Run: headless pygame with SDL's dummy video driver; simulated clock (each Clock.tick advances the game by its frame time, no real sleeping); random seed 0; keys injected as events and as key.get_pressed() state; no mouse input.
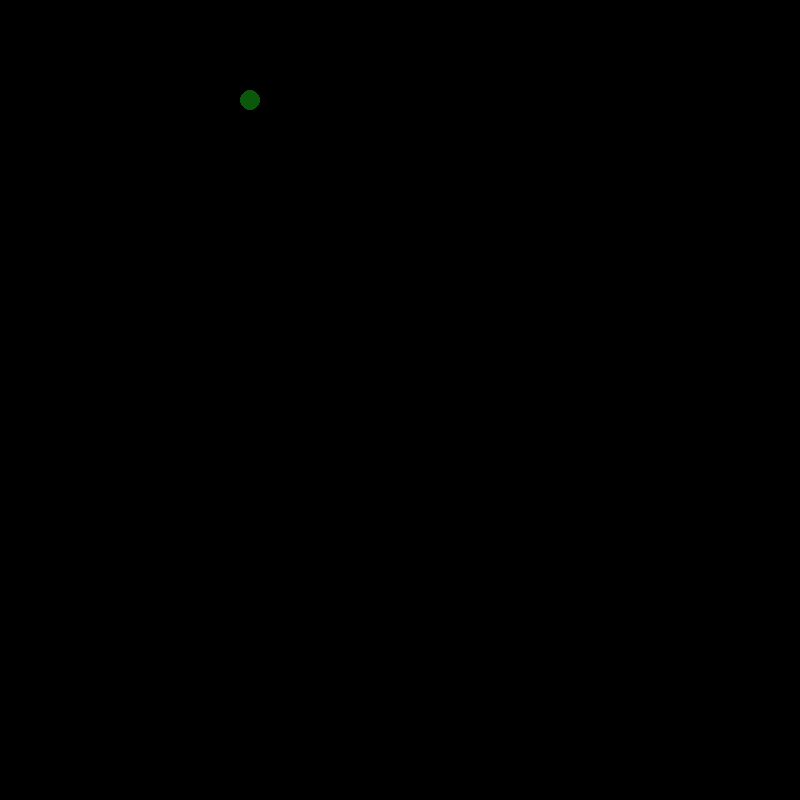
Frame 1 of 4 · flips 1–60 · no input
Frame 2 of 4 · flips 61–180 · tapped SPACE, RETURN · held RIGHT (→), D · screen unchanged from frame 1, image omitted
Frame 3 of 4 · flips 181–300 · held DOWN (↓), S · screen unchanged from frame 2, image omitted
Frame 4 of 4 · flips 301–420 · held LEFT (←), A, UP (↑), W · screen unchanged from frame 3, image omitted

The pygame program that drew these frames:

import pygame
width = 800
height = 800
pygame.init()
clock = pygame.time.Clock()
screen=pygame.display.set_mode((width,height))
surface = pygame.Surface((width,height), pygame.SRCALPHA)

while True:
    msElapsed = clock.tick(100)
    screen.fill((0,0,0,255))
    pygame.draw.circle(surface,(30,224,33,100),(250,100),10)
    screen.blit(surface, (0,0))
    pygame.display.update()

    for event in pygame.event.get():
        if event.type==pygame.QUIT:
            exit()
